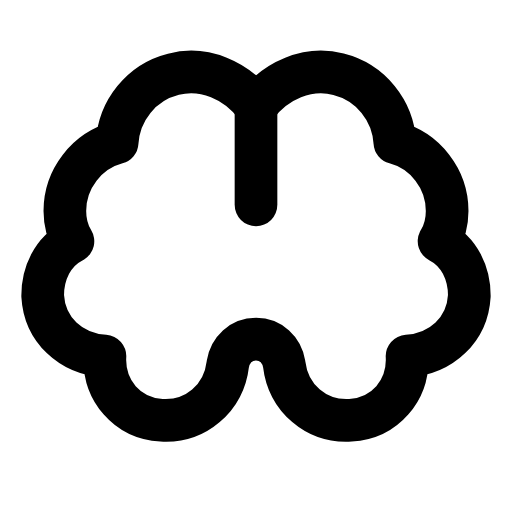
t = 0.00 s
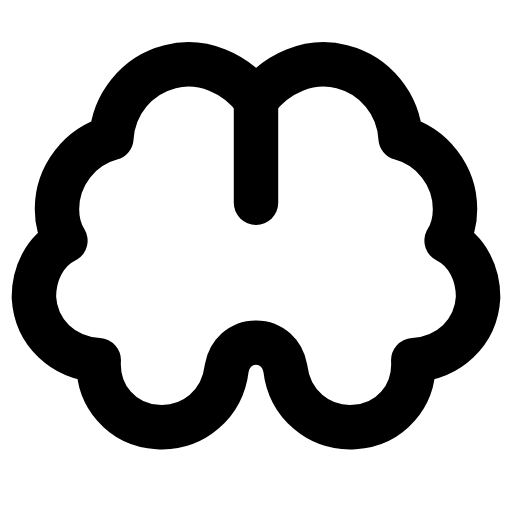
t = 0.28 s
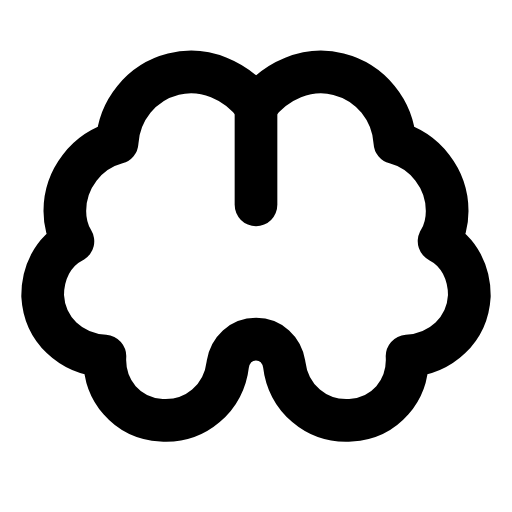
t = 0.56 s
t = 0.83 s: frame unchanged from t = 0.00 s, image omitted
t = 1.12 s: frame unchanged from t = 0.00 s, image omitted
t = 1.42 s: frame unchanged from t = 0.00 s, image omitted

The animated SVG that drew these frames (rendered in a browser with its animation timeline set to each time). Animation: 1 SMIL element (animateTransform=1); one cycle of 1.70 s, repeats indefinitely.

<svg xmlns="http://www.w3.org/2000/svg" width="24" height="24" viewBox="0 0 24 24" fill="none"><g transform="translate(12 12)"><g><animateTransform attributeName="transform" type="scale" values="1;1;1.05;1;1;1;1;1.05;1;1;1" keyTimes="0;0.135;0.2475;0.36;0.45;0.6;0.66;0.735;0.81;0.9;1" dur="1.7s" repeatCount="indefinite" calcMode="spline" keySplines="0.16 1 0.3 1;0.16 1 0.3 1;0.16 1 0.3 1;0.16 1 0.3 1;0.16 1 0.3 1;0.16 1 0.3 1;0.16 1 0.3 1;0.16 1 0.3 1;0.16 1 0.3 1;0.16 1 0.3 1"/><g transform="translate(-12 -12)"><g><path stroke="currentColor" stroke-width="2" stroke-linecap="round" stroke-linejoin="round" fill="none" d="M12 4.99C11.1 3.76 9.55 3.1 8.13 3.48C6.62 3.86 5.58 5.18 5.49 6.69C4.08 7.06 3.04 8.38 3.04 9.89C3.04 10.37 3.13 10.84 3.42 11.31C2.47 11.78 2 12.82 2 13.86C2.09 15.46 3.32 16.59 4.92 16.69C4.83 18.29 5.96 19.61 7.57 19.7C9.17 19.8 10.49 18.67 10.68 17.06C10.8 16.4 11.3 15.9 12 15.9C12.7 15.9 13.2 16.4 13.32 17.06C13.51 18.67 14.83 19.8 16.43 19.7C18.04 19.61 19.17 18.29 19.08 16.69C20.68 16.59 21.91 15.46 22 13.86C22 12.82 21.53 11.78 20.58 11.31C20.87 10.84 20.96 10.37 20.96 9.89C20.96 8.38 19.92 7.06 18.51 6.69C18.42 5.18 17.38 3.86 15.87 3.48C14.45 3.1 12.9 3.76 12 4.99Z"></path><line stroke="currentColor" stroke-width="2" stroke-linecap="round" stroke-linejoin="round" fill="none" x1="12" y1="5.2" x2="12" y2="9.6"></line></g></g></g></g></svg>
